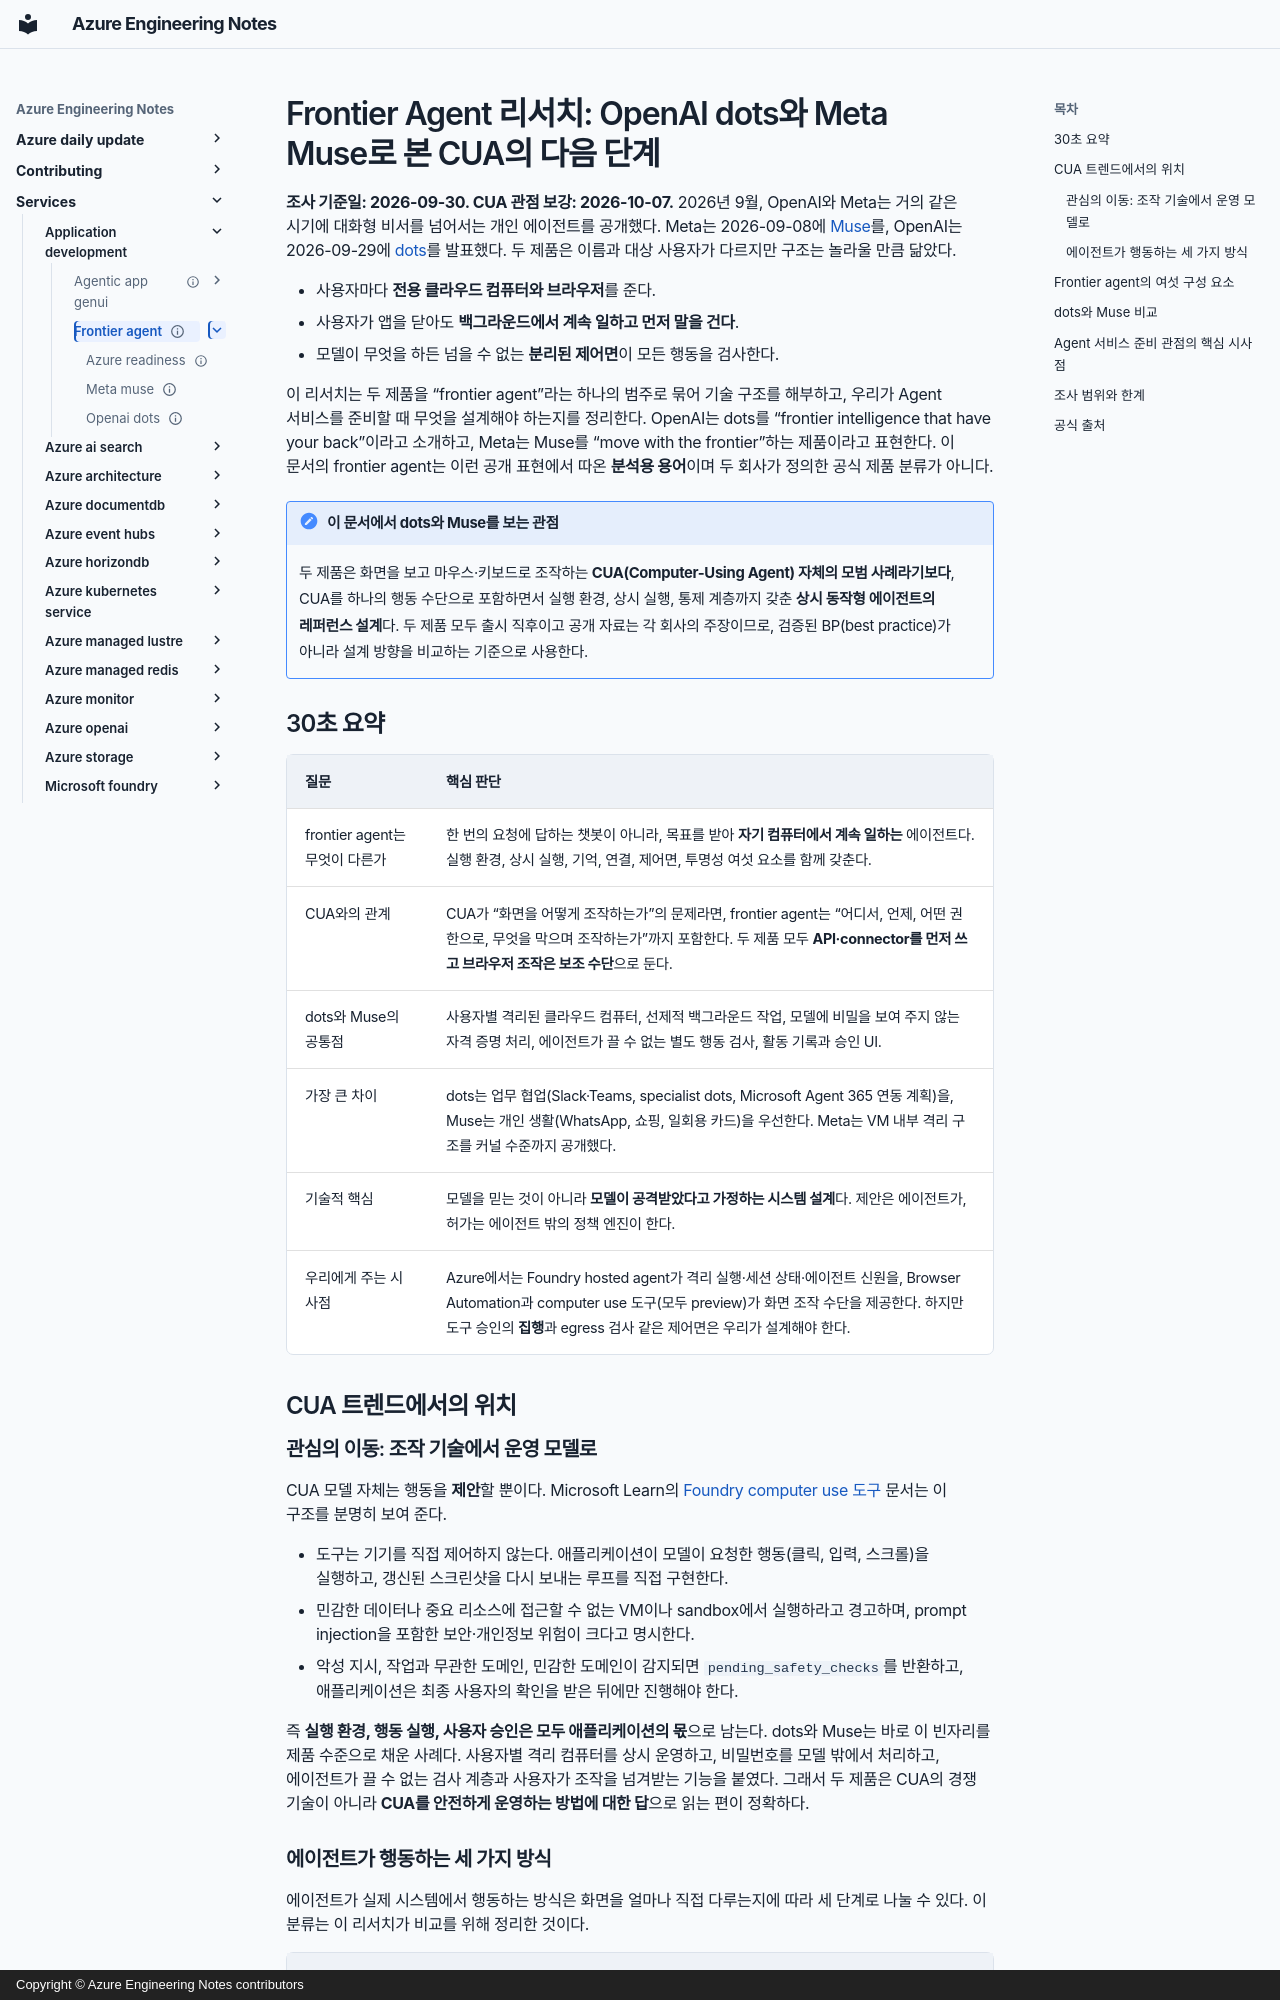

repository: daeungo1/devguidesample · page: services/application-development/frontier-agent/index.html · generator: mkdocs · copyright: Copyright © Azure Engineering Notes contributors

---
title: "Frontier Agent 리서치: OpenAI dots와 Meta Muse로 본 CUA의 다음 단계"
description: OpenAI dots와 Meta Muse를 화면 조작 CUA가 전용 컴퓨터·상시 실행·분리된 제어면을 갖춘 상시 동작형 에이전트로 넘어가는 흐름의 레퍼런스 설계로 분석하고, Agent 서비스 준비에 필요한 시사점을 도출합니다.
document_type: research
services: [application-development]
technologies: [computer-use, mcp]
tags: [design, evaluate, ai-agents]
status: current
verification_status: verified
published_at: 2026-09-30
sources_checked_at: 2026-10-07
official_sources:
  - title: Introducing dots
    url: https://openai.com/index/introducing-dots/
  - title: How we build safety, security, and privacy into dots
    url: https://openai.com/index/how-we-build-safety-security-and-privacy-into-dots/
  - title: "Muse: Meta's personal AI agent, features & capabilities"
    url: https://ai.meta.com/muse/
  - title: How We Designed Muse
    url: https://introducing.muse.ai/
  - title: How We Built Safety Into Muse
    url: https://research.meta.ai/blog/security-and-safety-for-ai-agents-our-approach-with-muse
  - title: What are hosted agents?
    url: https://learn.microsoft.com/azure/foundry/agents/concepts/hosted-agents
  - title: Overview of Microsoft Agent 365
    url: https://learn.microsoft.com/microsoft-agent-365/overview
  - title: Use the computer use tool for agents (preview)
    url: https://learn.microsoft.com/azure/foundry/agents/how-to/tools/computer-use
  - title: Automate browser tasks with the Browser Automation tool (preview)
    url: https://learn.microsoft.com/azure/foundry/agents/how-to/tools/browser-automation
---

# Frontier Agent 리서치: OpenAI dots와 Meta Muse로 본 CUA의 다음 단계

**조사 기준일: 2026-09-30. CUA 관점 보강: 2026-10-07.** 2026년 9월, OpenAI와
Meta는 거의 같은 시기에 대화형 비서를 넘어서는 개인 에이전트를 공개했다. Meta는
2026-09-08에 [Muse][muse]를, OpenAI는 2026-09-29에 [dots][dots]를 발표했다. 두
제품은 이름과 대상 사용자가 다르지만 구조는 놀라울 만큼 닮았다.

- 사용자마다 **전용 클라우드 컴퓨터와 브라우저**를 준다.
- 사용자가 앱을 닫아도 **백그라운드에서 계속 일하고 먼저 말을 건다**.
- 모델이 무엇을 하든 넘을 수 없는 **분리된 제어면**이 모든 행동을 검사한다.

이 리서치는 두 제품을 “frontier agent”라는 하나의 범주로 묶어 기술 구조를
해부하고, 우리가 Agent 서비스를 준비할 때 무엇을 설계해야 하는지를 정리한다.
OpenAI는 dots를 “frontier intelligence that have your back”이라고 소개하고,
Meta는 Muse를 “move with the frontier”하는 제품이라고 표현한다. 이 문서의
frontier agent는 이런 공개 표현에서 따온 **분석용 용어**이며 두 회사가 정의한
공식 제품 분류가 아니다.

!!! note "이 문서에서 dots와 Muse를 보는 관점"
    두 제품은 화면을 보고 마우스·키보드로 조작하는 **CUA(Computer-Using Agent)
    자체의 모범 사례라기보다**, CUA를 하나의 행동 수단으로 포함하면서 실행 환경,
    상시 실행, 통제 계층까지 갖춘 **상시 동작형 에이전트의 레퍼런스 설계**다.
    두 제품 모두 출시 직후이고 공개 자료는 각 회사의 주장이므로, 검증된
    BP(best practice)가 아니라 설계 방향을 비교하는 기준으로 사용한다.
